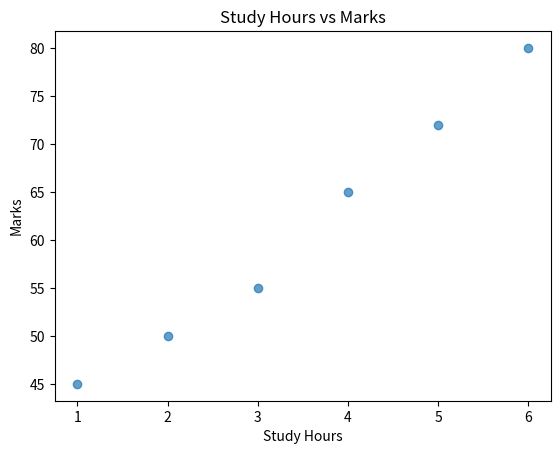

This chart was generated by the following Python code:
import matplotlib.pyplot as plt

study_hours = [1, 2, 3, 4, 5, 6]
marks = [45, 50, 55, 65, 72, 80]

plt.scatter(study_hours, marks, alpha=0.7)

plt.title("Study Hours vs Marks")
plt.xlabel("Study Hours")
plt.ylabel("Marks")

plt.show()
